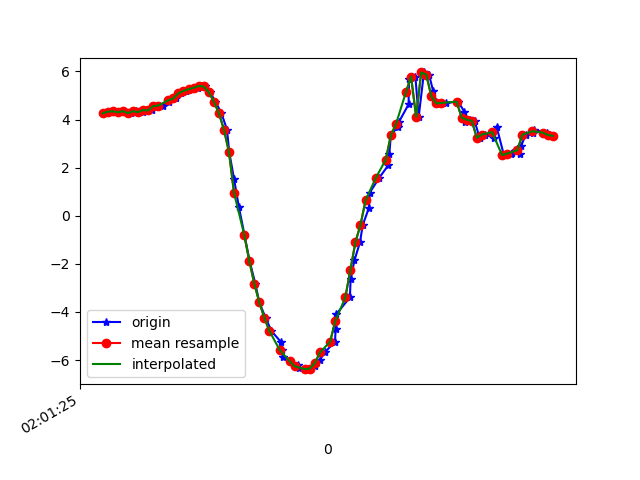

The data file committed next to this chart (first rows):
1617847285755, 542929323186695, 4.252947, -4.5439115, 7.5700297
1617847285774, 542929342417465, 4.326, -4.691, 7.438
1617847285783, 542929361648235, 4.342, -4.691, 7.429
1617847285803, 542929380879005, 4.3, -4.794, 7.387
1617847285821, 542929400109775, 4.348, -4.809, 7.349
1617847285853, 542929419340545, 4.263, -4.854, 7.369
1617847285872, 542929438571315, 4.345, -4.911, 7.283
1617847285881, 542929457802085, 4.303, -4.913, 7.307
1617847285898, 542929477032855, 4.309, -4.981, 7.257
1617847285917, 542929496263625, 4.396, -4.92, 7.246
1617847285936, 542929515494395, 4.376, -4.968, 7.226
1617847285955, 542929534725165, 4.557, -4.9, 7.16
1617847285979, 542929553955935, 4.58, -4.843, 7.184
1617847286001, 542929573186705, 4.717, -4.928, 7.036
1617847286013, 542929592417475, 4.883, -4.875, 6.96
1617847286032, 542929611648245, 4.879, -4.902, 6.943
1617847286050, 542929630879015, 5.087, -4.954, 6.755
1617847286070, 542929650109785, 5.192, -4.906, 6.709
1617847286090, 542929669340555, 5.259, -4.989, 6.595
1617847286116, 542929688571325, 5.32, -5.074, 6.48
1617847286127, 542929707802095, 5.394, -5.221, 6.3
1617847286146, 542929727032865, 5.373, -5.519, 6.059
1617847286165, 542929746263635, 5.141, -5.917, 5.882
1617847286186, 542929765494405, 4.747, -6.361, 5.748
1617847286210, 542929784725175, 4.265, -6.772, 5.656
1617847286232, 542929803955945, 3.584, -7.216, 5.579
1617847286241, 542929823186715, 2.641, -7.684, 5.479
1617847286260, 542929842417485, 1.527, -8.114, 5.279
1617847286279, 542929861648255, 0.3659, -8.5, 4.864
1617847286301, 542929880879025, -0.7811, -8.775, 4.294
1617847286321, 542929900109795, -1.862, -8.871, 3.725
1617847286344, 542929919340565, -2.82, -8.828, 3.187
1617847286360, 542929938571335, -3.606, -8.699, 2.715
1617847286385, 542929957802105, -4.25, -8.515, 2.339
1617847286408, 542929977032875, -4.793, -8.295, 2.063
1617847286445, 542929996263645, -5.245, -8.08, 1.801
1617847286449, 542930015494415, -5.601, -7.899, 1.507
1617847286452, 542930034725185, -5.867, -7.742, 1.295
1617847286481, 542930053955955, -6.056, -7.592, 1.31
1617847286511, 542930073186725, -6.204, -7.43, 1.533
1617847286515, 542930092417495, -6.316, -7.262, 1.848
1617847286557, 542930111648265, -6.379, -7.11, 2.191
1617847286561, 542930130879035, -6.355, -6.993, 2.601
1617847286580, 542930150109805, -6.23, -6.896, 3.112
1617847286599, 542930169340575, -6.002, -6.784, 3.74
1617847286619, 542930188571345, -5.677, -6.645, 4.433
1617847286659, 542930207802115, -5.237, -6.494, 5.142
1617847286662, 542930227032885, -4.695, -6.307, 5.849
1617847286665, 542930246263655, -4.081, -6.054, 6.537
1617847286718, 542930265494425, -3.398, -5.757, 7.166
1617847286721, 542930284725195, -2.642, -5.465, 7.694
1617847286736, 542930303955965, -1.86, -5.173, 8.113
1617847286758, 542930323186735, -1.101, -4.841, 8.449
1617847286769, 542930342417505, -0.3809, -4.465, 8.715
1617847286793, 542930361648275, 0.3126, -4.09, 8.9
1617847286797, 542930380879045, 0.9652, -3.764, 8.997
1617847286833, 542930400109815, 1.561, -3.525, 9.01
1617847286870, 542930419340585, 2.1, -3.361, 8.963
1617847286874, 542930438571355, 2.568, -3.249, 8.882
1617847286880, 542930457802125, 3.342, -5.317, 7.523
1617847286908, 542930477032895, 3.709, -5.614, 7.125
... 33 more rows
